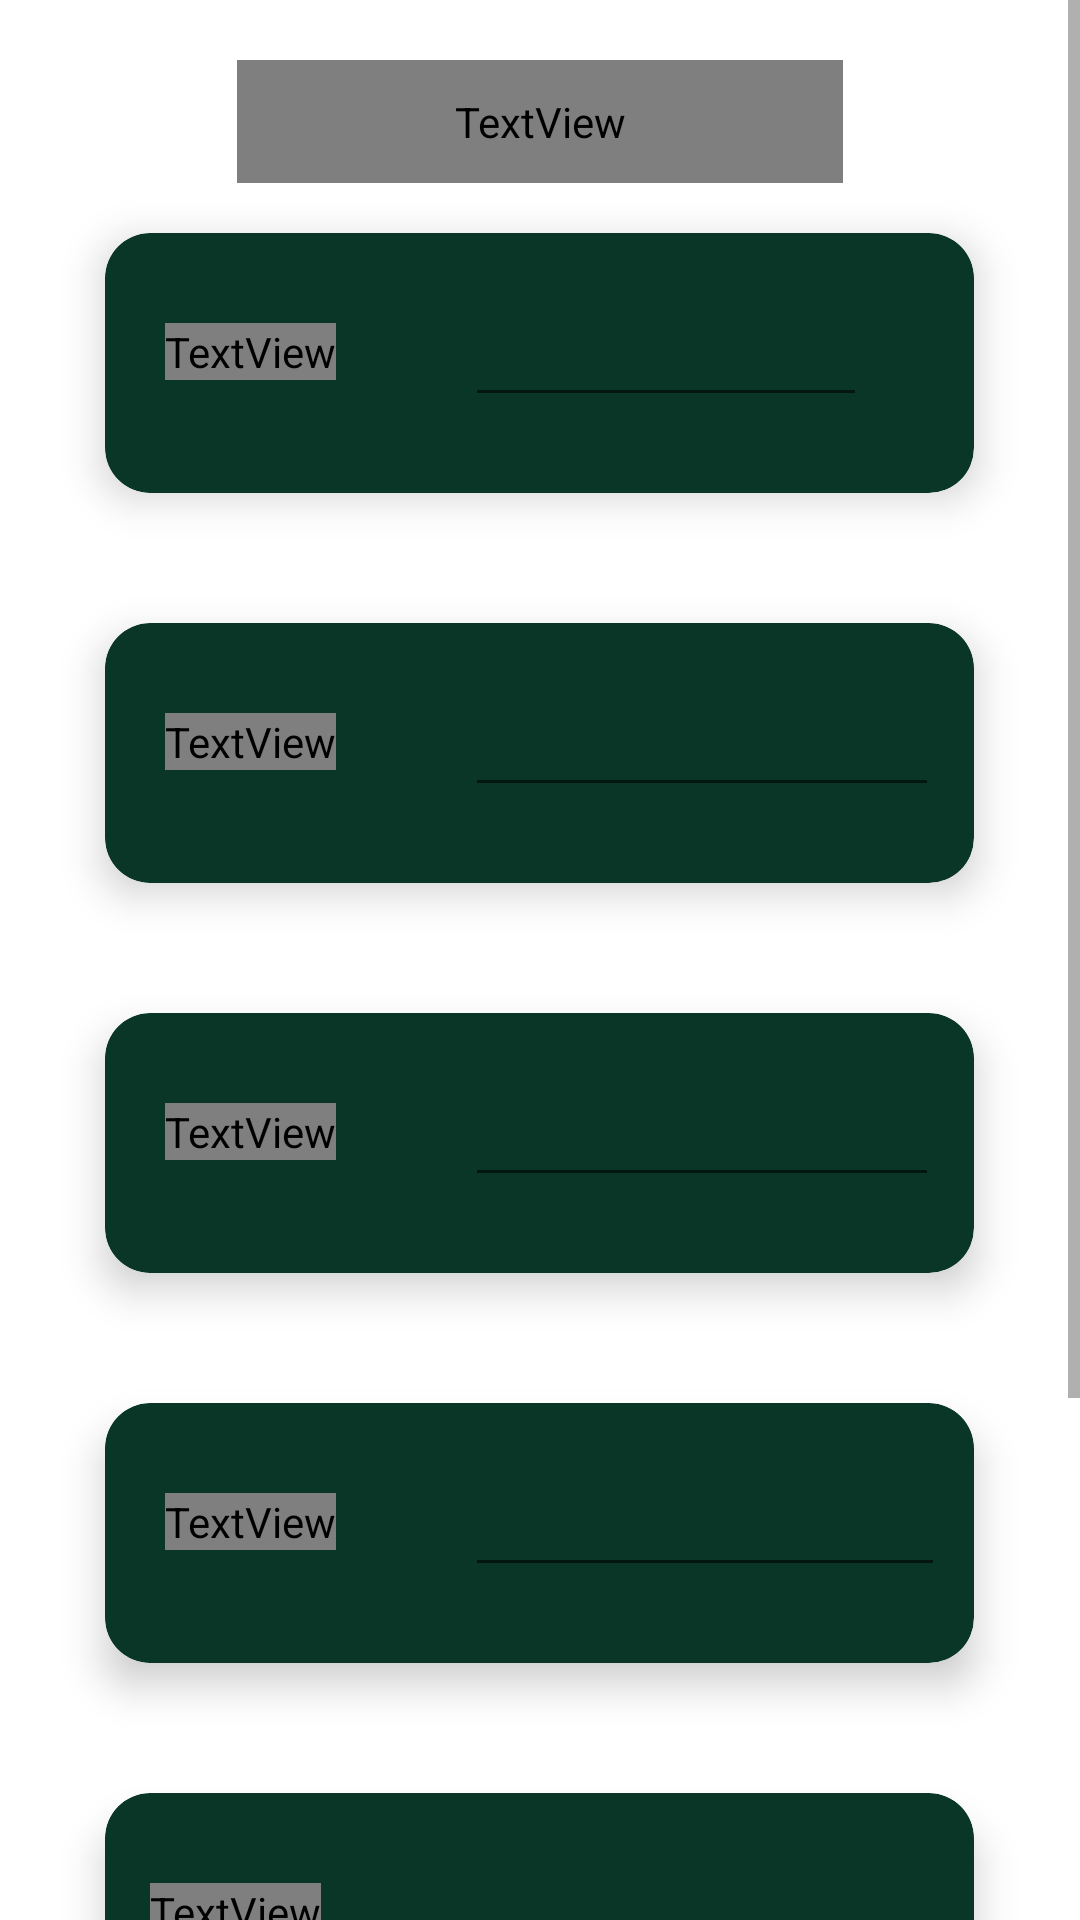

Reconstruct the res/layout file that produces this screen, plus the resources it refers to.
<!-- AndroidManifest.xml: application theme Theme.LoginRegisterSeniorProj -->
<!-- res/layout/activity_add_family_member.xml -->
<?xml version="1.0" encoding="utf-8"?>
<LinearLayout xmlns:android="http://schemas.android.com/apk/res/android"
    xmlns:app="http://schemas.android.com/apk/res-auto"
    xmlns:tools="http://schemas.android.com/tools"
    android:layout_width="match_parent"
    android:layout_height="match_parent"
    android:orientation="vertical"
    tools:context=".AddFamilyMember"
    android:background="@drawable/gradient">

    <ScrollView
        android:layout_width="match_parent"
        android:layout_height="wrap_content">

        <LinearLayout
            android:layout_width="match_parent"
            android:layout_height="match_parent"
            android:orientation="vertical">
            <TextView
                android:id="@+id/textView5"
                android:layout_width="202dp"
                android:layout_height="41dp"
                android:layout_gravity="center"
                android:fontFamily="@font/adamina"
                android:textSize="20dp"
                android:layout_marginTop="20dp"
                android:layout_marginBottom="0dp"
                android:text="Add Family Member"
                android:textColor="@color/white"

                />

            <androidx.cardview.widget.CardView
                android:layout_width="315dp"
                android:layout_height="120dp"
                android:layout_gravity="center"

                app:cardBackgroundColor="#0a3628"
                app:cardCornerRadius="15dp"
                app:cardElevation="8dp"
                app:cardUseCompatPadding="true">

                <TextView
                    android:id="@+id/textView7"
                    android:layout_width="wrap_content"
                    android:layout_height="wrap_content"
                    android:layout_marginStart="20dp"
                    android:layout_marginTop="30dp"
                    android:fontFamily="@font/adamina"
                    android:text="User Name"
                    android:textColor="@color/white"
                    android:textSize="16sp" />

                <EditText
                    android:id="@+id/FamilyMemberUserNameEditText"
                    android:layout_width="134dp"
                    android:layout_height="wrap_content"
                    android:layout_marginHorizontal="120dp"
                    android:layout_marginTop="20dp"
                    android:ems="10"
                    android:inputType="textPersonName"
                    /><![CDATA[



            />




        ]]>
            </androidx.cardview.widget.CardView>

            <androidx.cardview.widget.CardView
                android:layout_width="315dp"
                android:layout_height="120dp"
                android:layout_gravity="center"
                android:layout_marginTop="10dp"
                app:cardBackgroundColor="#0a3628"
                app:cardCornerRadius="15dp"
                app:cardElevation="8dp"
                app:cardUseCompatPadding="true">

                <TextView
                    android:id="@+id/textView8"
                    android:layout_width="wrap_content"
                    android:layout_height="wrap_content"
                    android:layout_marginStart="20dp"
                    android:layout_marginTop="30dp"
                    android:fontFamily="@font/adamina"
                    android:textSize="16sp"
                    android:text="First Name"
                    android:textColor="@color/white"
                    />

                <EditText
                    android:id="@+id/FamilyMemberFirstNameEditText"
                    android:layout_width="158dp"
                    android:layout_height="wrap_content"
                    android:layout_marginHorizontal="120dp"
                    android:layout_marginTop="20dp"
                    android:ems="10"
                    android:inputType="textPersonName"
                    app:layout_constraintStart_toEndOf="@+id/textView8"
                    app:layout_constraintTop_toBottomOf="@+id/FamilyMemberUserNameEditText" /><![CDATA[





            />





        ]]>
            </androidx.cardview.widget.CardView>

            <androidx.cardview.widget.CardView
                android:layout_width="315dp"
                android:layout_height="120dp"
                android:layout_gravity="center"
                android:layout_marginTop="10dp"
                app:cardBackgroundColor="#0a3628"
                app:cardCornerRadius="15dp"
                app:cardElevation="8dp"
                app:cardUseCompatPadding="true">

                <TextView
                    android:id="@+id/textView9"
                    android:layout_width="wrap_content"
                    android:layout_height="wrap_content"
                    android:layout_marginStart="20dp"
                    android:layout_marginTop="30dp"
                    android:fontFamily="@font/adamina"
                    android:textSize="16sp"
                    android:text="Last Name"
                    android:textColor="@color/white"
                    />

                <EditText
                    android:id="@+id/FamilyMemberLastNameEditText"
                    android:layout_width="158dp"
                    android:layout_height="wrap_content"
                    android:layout_marginHorizontal="120dp"
                    android:layout_marginTop="20dp"
                    android:ems="10"
                    android:inputType="textPersonName"
                    app:layout_constraintStart_toEndOf="@+id/textView9"
                    app:layout_constraintTop_toBottomOf="@+id/FamilyMemberFirstNameEditText" /><![CDATA[







            />






        ]]>
            </androidx.cardview.widget.CardView>

            <androidx.cardview.widget.CardView
                android:layout_width="315dp"
                android:layout_height="120dp"
                android:layout_gravity="center"
                android:layout_marginTop="10dp"
                app:cardBackgroundColor="#0a3628"
                app:cardCornerRadius="15dp"
                app:cardElevation="8dp"
                app:cardUseCompatPadding="true">

                <TextView
                    android:id="@+id/textView10"
                    android:layout_width="wrap_content"
                    android:layout_height="wrap_content"
                    android:layout_marginStart="20dp"
                    android:layout_marginTop="30dp"
                    android:fontFamily="@font/adamina"
                    android:textSize="16sp"
                    android:text="DOB"
                    android:textColor="@color/white" />

                <EditText
                    android:id="@+id/FamilyMemberDOBEditText"
                    android:layout_width="160dp"
                    android:layout_height="wrap_content"
                    android:layout_marginHorizontal="120dp"
                    android:layout_marginTop="20dp"
                    android:ems="10"
                    android:inputType="textPersonName"
                    app:layout_constraintStart_toEndOf="@+id/textView10"
                    app:layout_constraintTop_toBottomOf="@+id/FamilyMemberLastNameEditText" /><![CDATA[









            />







        ]]>
            </androidx.cardview.widget.CardView>

            <androidx.cardview.widget.CardView
                android:layout_width="315dp"
                android:layout_height="120dp"
                android:layout_gravity="center"
                android:layout_marginTop="10dp"
                app:cardBackgroundColor="#0a3628"
                app:cardCornerRadius="15dp"
                app:cardElevation="8dp"
                app:cardUseCompatPadding="true">

                <TextView
                    android:id="@+id/textView6"
                    android:layout_width="wrap_content"
                    android:layout_height="wrap_content"
                    android:layout_marginStart="15dp"
                    android:layout_marginTop="30dp"
                    android:fontFamily="@font/adamina"
                    android:text="Relationship"
                    android:textColor="@color/white"
                    android:textSize="16sp" />

                <EditText
                    android:id="@+id/FamilyMemberRelationShipEditText"
                    android:layout_width="158dp"
                    android:layout_height="wrap_content"
                    android:layout_marginHorizontal="120dp"
                    android:layout_marginTop="20dp"
                    android:ems="10"
                    android:inputType="textPersonName"
                    app:layout_constraintStart_toEndOf="@+id/textView11"
                    app:layout_constraintTop_toBottomOf="@+id/FamilyMemberDOBEditText" /><![CDATA[











            />








        ]]>
            </androidx.cardview.widget.CardView>

            <androidx.cardview.widget.CardView
                android:layout_width="315dp"
                android:layout_height="120dp"
                android:layout_gravity="center"
                android:layout_marginTop="10dp"
                app:cardBackgroundColor="#0a3628"
                app:cardCornerRadius="15dp"
                app:cardElevation="8dp"
                app:cardUseCompatPadding="true">

                <TextView
                    android:id="@+id/textView14"
                    android:layout_width="wrap_content"
                    android:layout_height="wrap_content"
                    android:layout_marginStart="15dp"
                    android:layout_marginTop="30dp"
                    android:fontFamily="@font/adamina"
                    android:text="Password"
                    android:textColor="@color/white"
                    android:textSize="16sp" />

                <EditText
                    android:id="@+id/FamilyPasswordText"
                    android:layout_width="158dp"
                    android:layout_height="wrap_content"
                    android:layout_marginHorizontal="120dp"
                    android:layout_marginTop="20dp"
                    android:ems="10"
                    android:inputType="textPassword"/>
            </androidx.cardview.widget.CardView>

            <Button
                android:id="@+id/button9"
                android:layout_width="wrap_content"
                android:layout_height="wrap_content"

                android:layout_gravity="center"
                android:onClick="AddMemberOnClick"
                android:text="Add Member"
                app:layout_constraintEnd_toEndOf="parent"
                app:layout_constraintHorizontal_bias="0.498"
                app:layout_constraintStart_toStartOf="parent"
                app:layout_constraintTop_toBottomOf="@+id/FamilyMemberRelationShipEditText" />

        </LinearLayout>

    </ScrollView>

</LinearLayout>
<!-- resources referenced by this layout -->
<resources>
  <color name="white">#FFFFFFFF</color>
  <style name="Theme.LoginRegisterSeniorProj" parent="Theme.MaterialComponents.DayNight.DarkActionBar">
          
          <item name="colorPrimary">@color/purple_500</item>
          <item name="colorPrimaryVariant">@color/purple_700</item>
          <item name="colorOnPrimary">@color/white</item>
          
          <item name="colorSecondary">@color/teal_200</item>
          <item name="colorSecondaryVariant">@color/teal_700</item>
          <item name="colorOnSecondary">@color/black</item>
          
          <item name="android:statusBarColor" tools:targetApi="l">?attr/colorPrimaryVariant</item>
          
      </style>
  <color name="purple_500">#FF6200EE</color>
  <color name="purple_700">#FF3700B3</color>
  <color name="teal_200">#FF03DAC5</color>
  <color name="teal_700">#FF018786</color>
  <color name="black">#FF000000</color>
</resources>
